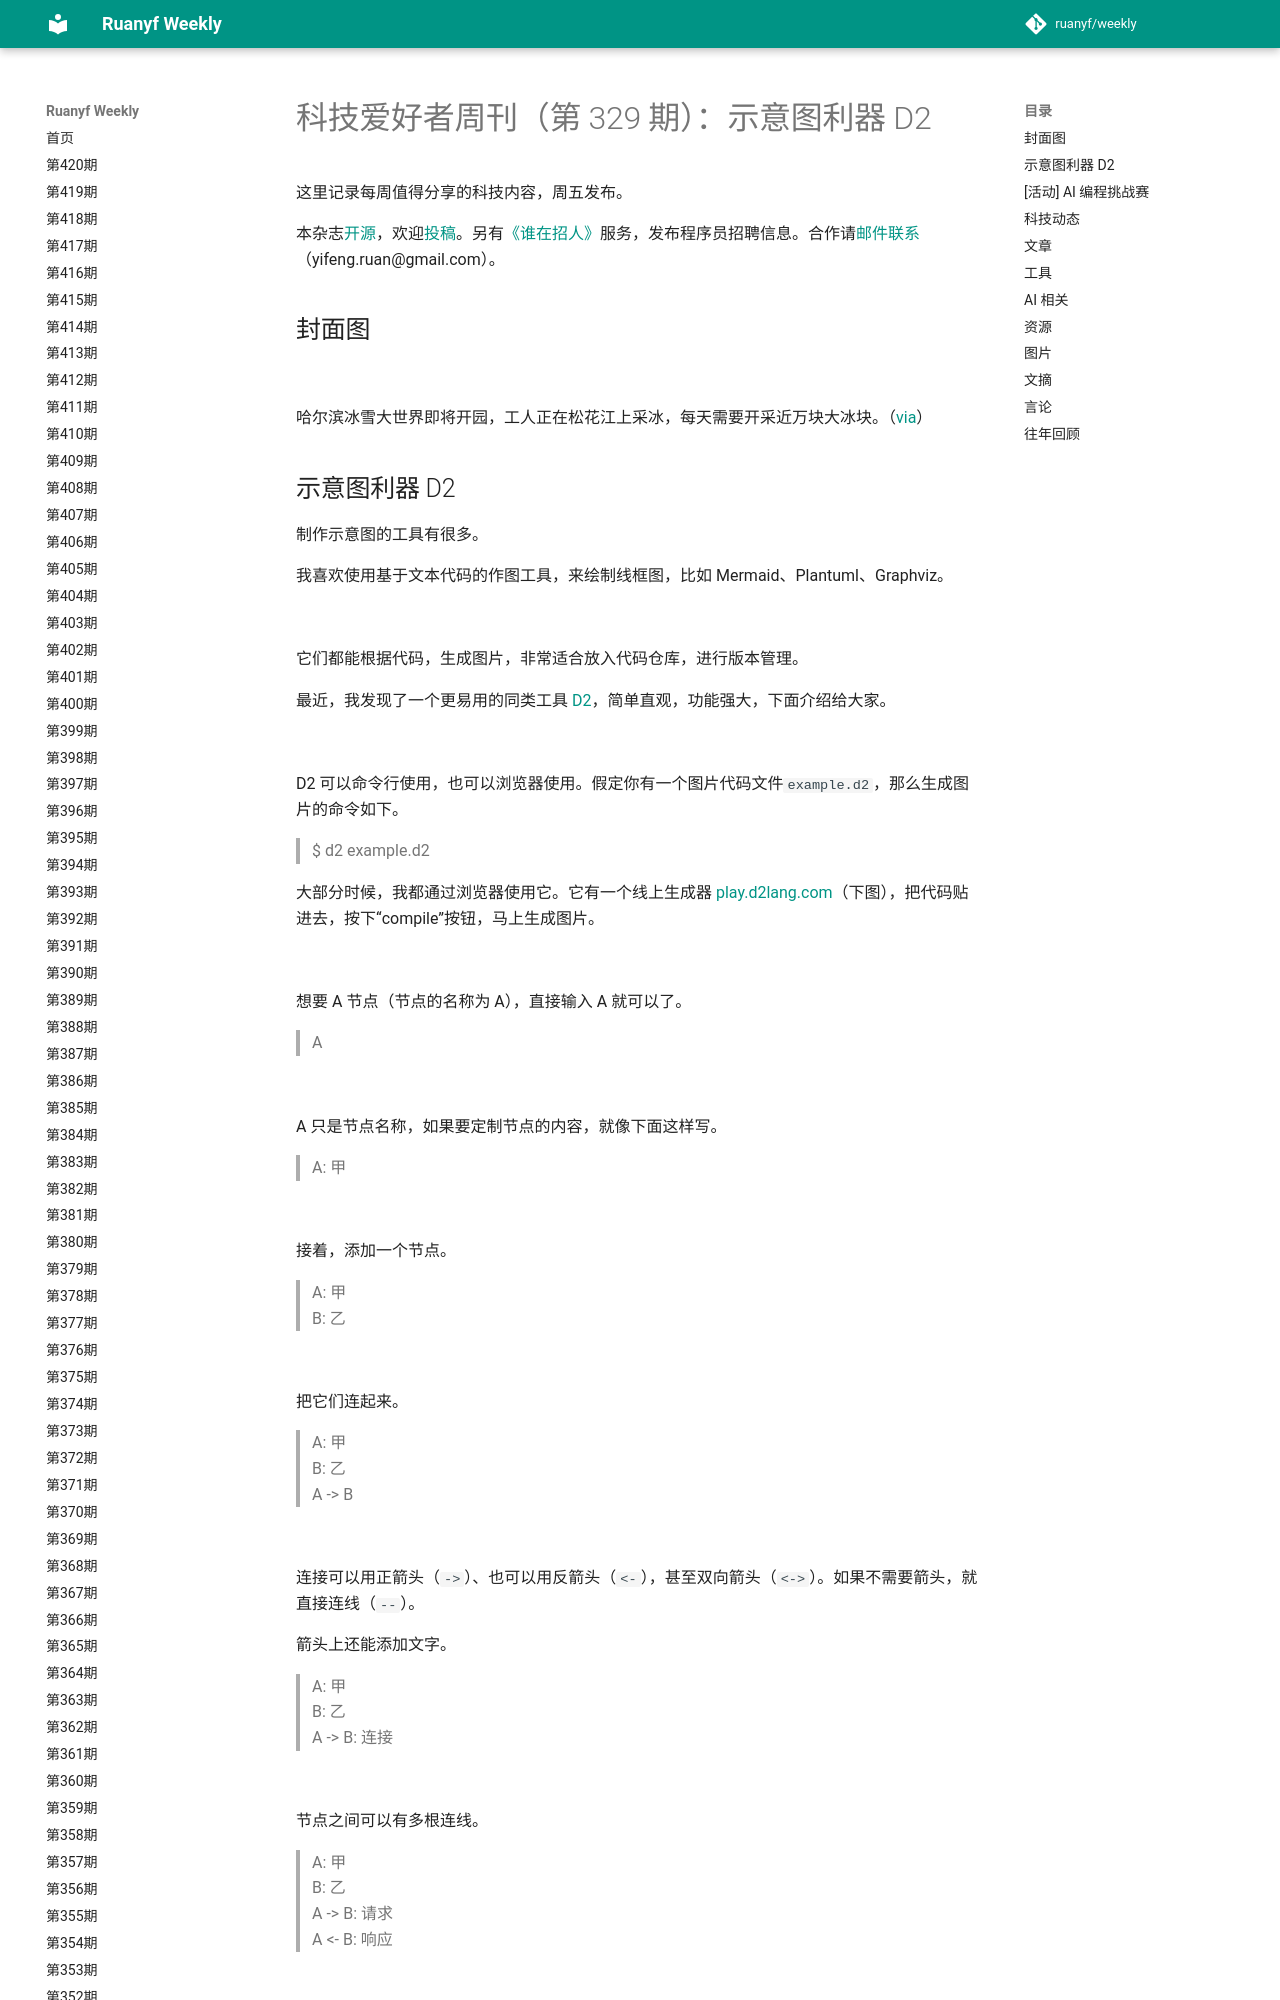

repository: xanxushu/weekly · page: issue-329/index.html · generator: mkdocs

# 科技爱好者周刊（第 329 期）：示意图利器 D2

这里记录每周值得分享的科技内容，周五发布。

本杂志[开源](https://github.com/ruanyf/weekly)，欢迎[投稿](https://github.com/ruanyf/weekly/issues)。另有[《谁在招人》](https://github.com/ruanyf/weekly/issues/5610)服务，发布程序员招聘信息。合作请[邮件联系](mailto:yifeng.ruan@gmail.com)（yifeng.ruan@gmail.com）。

## 封面图

![](https://cdn.beekka.com/blogimg/asset/202412/bg2024121117.webp)

哈尔滨冰雪大世界即将开园，工人正在松花江上采冰，每天需要开采近万块大冰块。（[via](https://app.xinhuanet.com/news/article.html?articleId=451916149ce4dde7e6035e935eb5a37f)）
